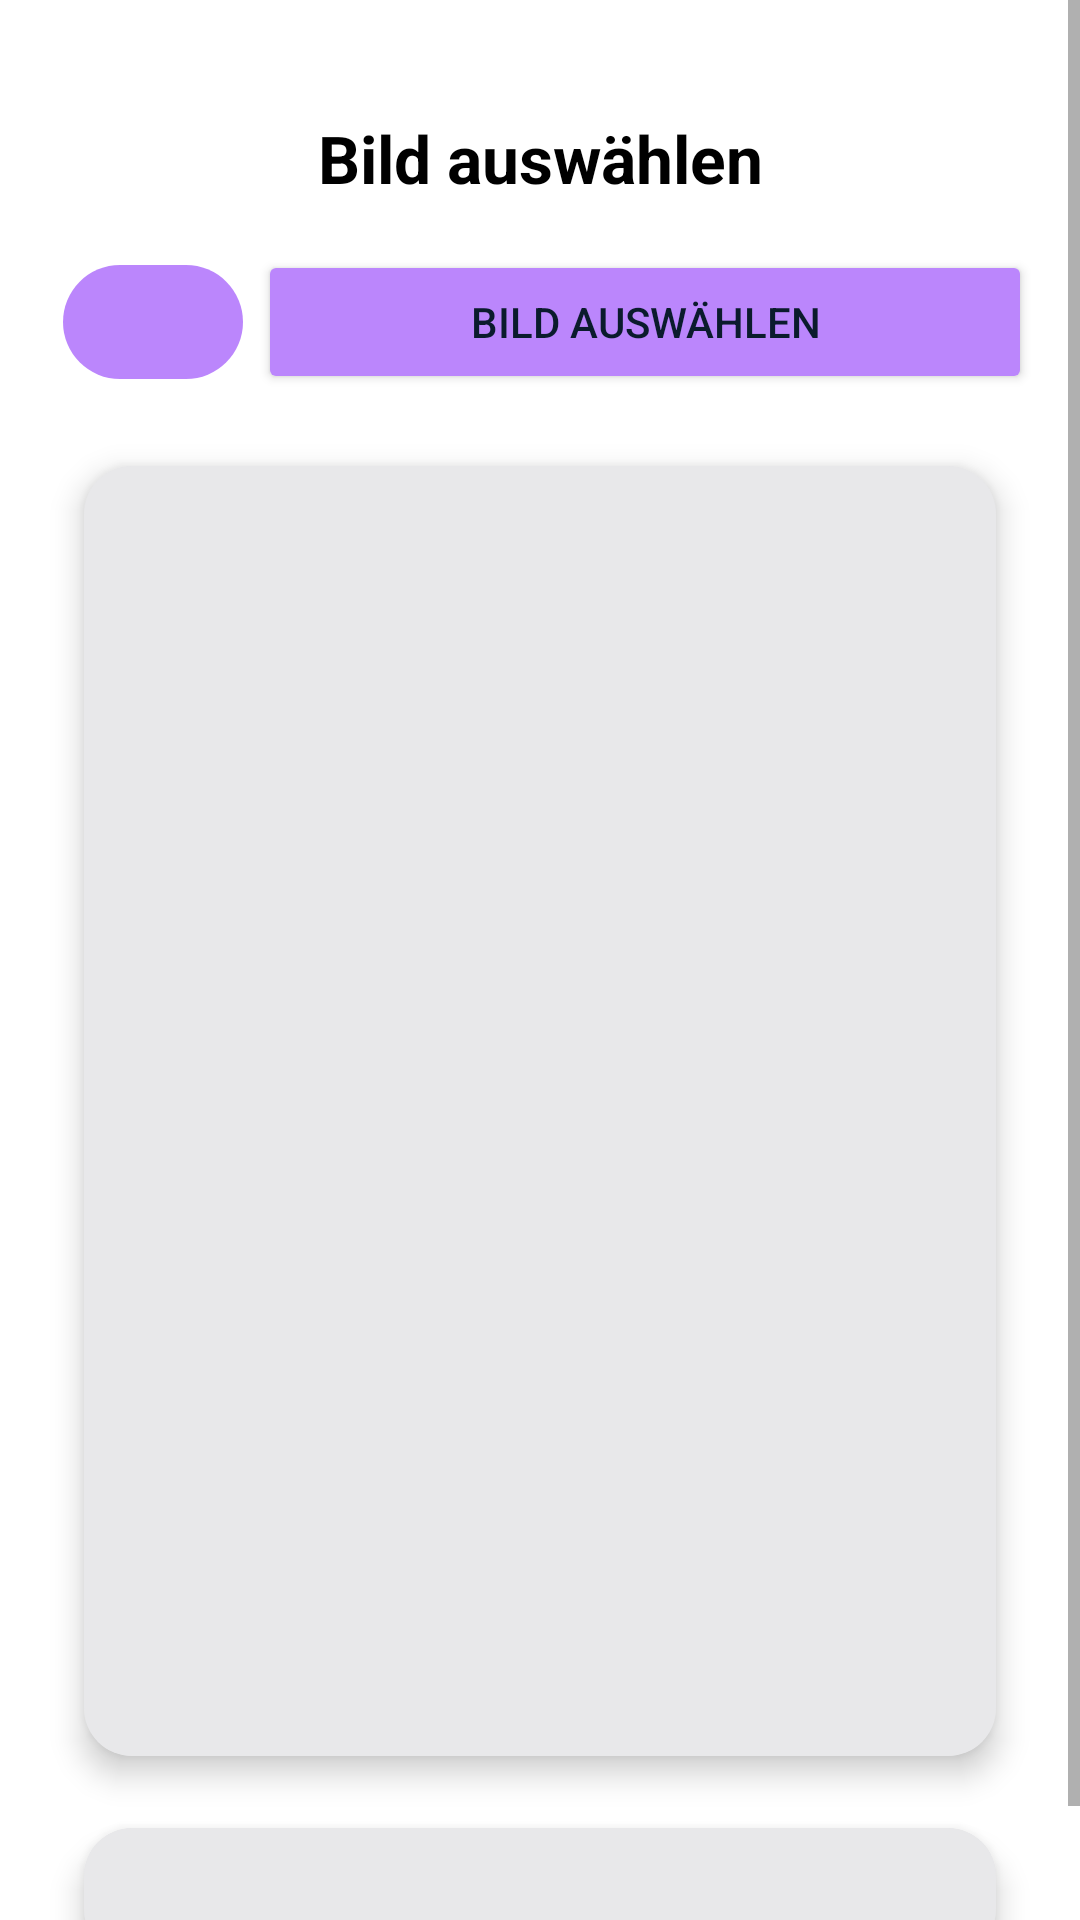

Reconstruct the res/layout file that produces this screen, plus the resources it refers to.
<!-- AndroidManifest.xml: application theme Theme.PictureSafe -->
<!-- res/layout/fragment_image.xml -->
<?xml version="1.0" encoding="utf-8"?>
<ScrollView xmlns:android="http://schemas.android.com/apk/res/android"
        xmlns:app="http://schemas.android.com/apk/res-auto"
        android:layout_width="match_parent"
        android:layout_height="match_parent"
        android:background="@color/background">

        <LinearLayout
            android:layout_width="match_parent"
            android:layout_height="wrap_content"
            android:orientation="vertical"
            android:layout_marginTop="22dp"
            android:padding="16dp">

            <TextView
                android:layout_width="match_parent"
                android:layout_height="wrap_content"
                android:text="Bild auswählen"
                android:textSize="22sp"
                android:textStyle="bold"
                android:textColor="@color/elementBackgroundText"
                android:gravity="center"
                android:layout_marginBottom="16dp" />

            
            <LinearLayout
                android:layout_width="match_parent"
                android:layout_height="wrap_content"
                android:orientation="horizontal"
                android:layout_marginBottom="12dp">

                
                <ImageButton
                    android:id="@+id/btnReset"
                    android:layout_width="60dp"
                    android:layout_height="match_parent"
                    android:layout_margin="5dp"
                    android:backgroundTint="@color/primary"
                    android:background="@drawable/rounded_button"
                    android:contentDescription="Reset"
                    android:src="@drawable/ic_refresh"
                    android:visibility="visible" />

                
                <Button
                    android:id="@+id/btnSelect"
                    android:layout_width="0dp"
                    android:layout_height="wrap_content"
                    android:layout_weight="1"
                    android:backgroundTint="@color/primary"
                    android:text="Bild auswählen"
                    android:textColor="@color/primaryText"
                    app:cornerRadius="50px"/>
            </LinearLayout>


            <androidx.cardview.widget.CardView
                android:id="@+id/imageCard"
                android:layout_width="match_parent"
                android:layout_height="wrap_content"
                android:layout_margin="12dp"
                app:cardBackgroundColor="@color/elementBackground"
                app:cardCornerRadius="16dp"
                app:cardElevation="6dp">

                <ImageView
                    android:id="@+id/imageView"
                    android:layout_width="match_parent"
                    android:layout_height="430dp"
                    android:background="@color/elementBackground"
                    android:maxHeight="200dp"
                    android:scaleType="fitCenter" />
            </androidx.cardview.widget.CardView>

    
            <androidx.cardview.widget.CardView
                android:id="@+id/infoCard"
                android:layout_width="match_parent"
                android:layout_height="wrap_content"
                android:layout_margin="12dp"
                app:cardBackgroundColor="@color/elementBackground"
                app:cardCornerRadius="16dp"
                app:cardElevation="6dp">
            <TextView
                android:id="@+id/infoText"
                android:layout_width="match_parent"
                android:layout_height="wrap_content"
                android:background="@color/elementBackground"
                android:padding="12dp"
                android:textColor="@color/elementBackgroundText" />
            </androidx.cardview.widget.CardView>
        </LinearLayout>
</ScrollView>
<!-- resources referenced by this layout -->
<resources>
  <color name="background">#FFFFFFFF</color>
  <color name="elementBackground">#FFE8E8EA</color>
  <color name="elementBackgroundText">#FF000000</color>
  <color name="primary">#FFBB86FC</color>
  <color name="primaryText">#FF0B1B2D</color>
  <!-- drawable rounded_button (drawable) -->
  <shape xmlns:android="http://schemas.android.com/apk/res/android">
      <solid android:color="@color/primary"/>
      <corners android:radius="50dp"/>
  </shape>
  <style name="Theme.PictureSafe" parent="Theme.MaterialComponents.DayNight.DarkActionBar">
          
          <item name="colorPrimary">@color/purple_500</item>
          <item name="colorPrimaryVariant">@color/purple_700</item>
          <item name="colorOnPrimary">@color/white</item>
          
          <item name="colorSecondary">@color/teal_200</item>
          <item name="colorSecondaryVariant">@color/teal_700</item>
          <item name="colorOnSecondary">@color/black</item>
          
          <item name="android:statusBarColor">?attr/colorPrimaryVariant</item>
          
      </style>
  <color name="purple_500">#FF6200EE</color>
  <color name="purple_700">#FF3700B3</color>
  <color name="white">#FFFFFFFF</color>
  <color name="teal_200">#FF03DAC5</color>
  <color name="teal_700">#FF018786</color>
  <color name="black">#FF000000</color>
</resources>
